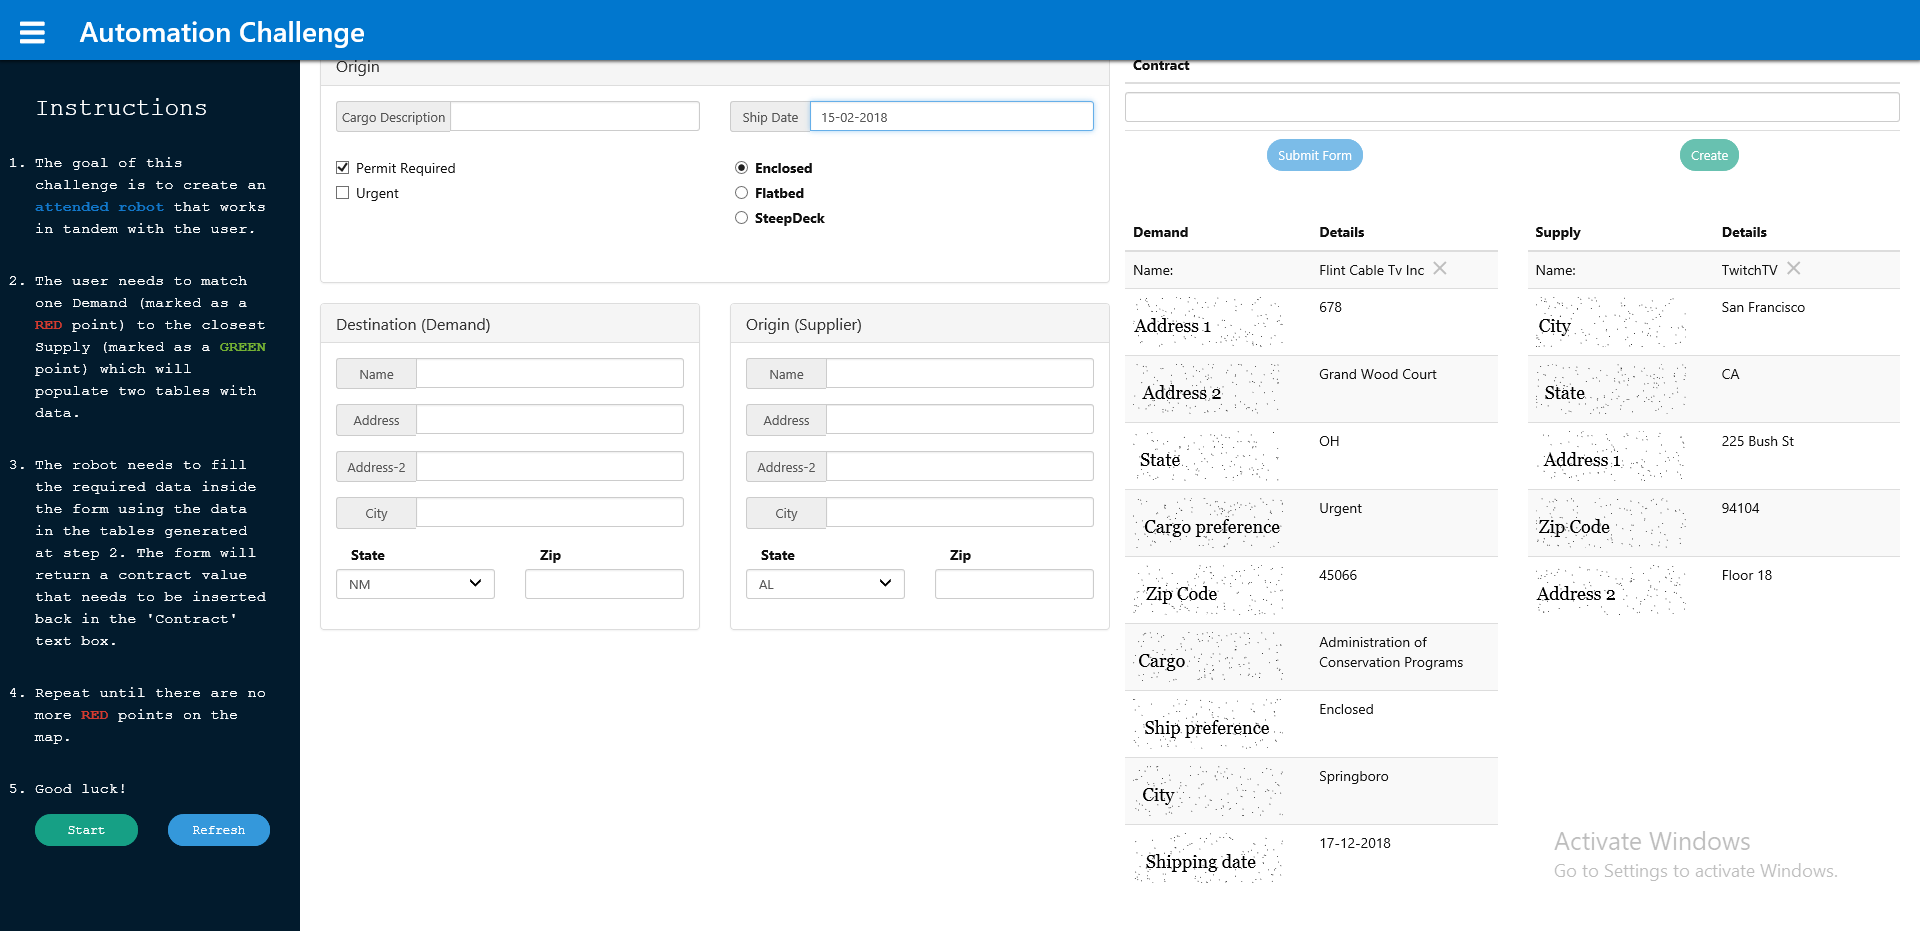
Workflow: ShippingDate

Step 1 [then]: Attach Browser 'Automatio Page' in window 'Automation Challenge'

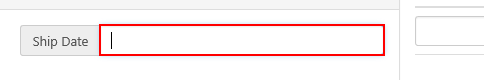
Step 2 [then]: type "[date_input(0).ToString + "-" + date_input(1).ToString + "-" + date_input(2).ToString]" into the text box 'dd-mm-yyyy'